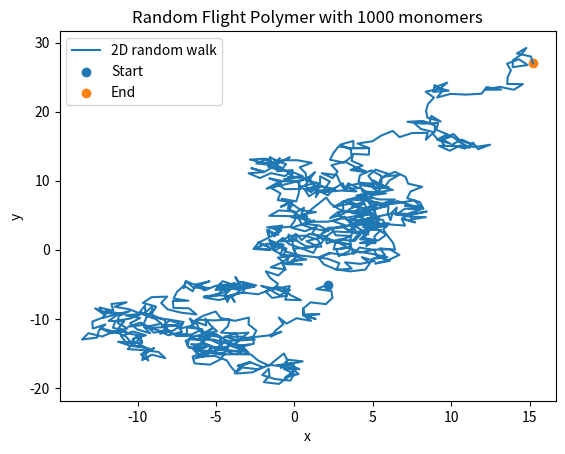
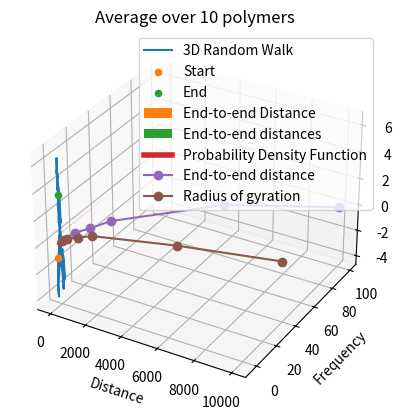
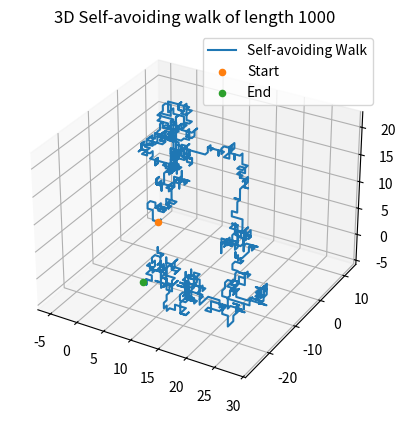

Recreate these plots in Python, in order.
# run this cell before any of the cells below, 
# or you'll get a NameError for trying to use a module that's not been imported

import warnings
warnings.filterwarnings("ignore")
import matplotlib.pyplot as plt
import numpy as np
import random
import math
%matplotlib inline

# Set the random seed
np.random.seed(42)

# Set the number of monomers
N_monomers = 1000
# Initialize the polymer position vectors 
positions = np.zeros((N_monomers,2))

# Loop over the monomers and generate a random position for each
cx , cy = 0, 0
for i in range(1, N_monomers):
    # Pick a random orientation for the next segment.
    theta = random.random() * 2. * np.pi
    # Add on the corresponding displacement vector for this segment.
    positions[i, 0]  = positions[i-1, 0] + np.cos(theta)
    positions[i, 1]  = positions[i-1, 1] + np.sin(theta)
    # Store it, and update or centre of mass sum.
    cx, cy = cx + positions[i, 0], cy + positions[i, 1]
    
# Calculate the position of the centre of mass.
cx, cy = cx / N_monomers, cy /N_monomers

# Finally, re-centre our polymer on the centre of mass.
for i in range(N_monomers):
    positions[i,:] = positions[i,0]-cx, positions[i,1]-cy

# Plot the resulting polymer chain
plt.plot(positions[:, 0], positions[:, 1], '-', label= "2D random walk")
plt.scatter(positions[0, 0], positions[0, 1], label="Start")
plt.scatter(positions[-1, 0], positions[-1, 1], label="End")
# labels and title
plt.xlabel('x')
plt.ylabel('y')
plt.legend()
plt.title(f'Random Flight Polymer with {N_monomers} monomers')
plt.show()

# The polymer segment positions are already given relative to the centre of 
# mass, so this is just the rms position of the segments.
rg = np.sqrt(np.mean(np.sum(positions**2, axis=1)))

# Calculate the end-to-end distance
end_to_end_distance = np.linalg.norm(positions[0, :] - positions[N_monomers-1, :] )

print("Radius of gyration =", rg)
print("End-to-end distance =", end_to_end_distance)

def generate_random_walk_3D(N_monomers):
    """Generates a random walk with N_monomers steps in 3D, returning the positions of each monomer, the end-to-end distance and the radius of gyration.

    Parameters
    ----------
    N_monomers: int
        Number of monomers in the random walk.

    Returns
    -------
    positions: ndarray
        An N_monomers x 3 array of positions of the monomers.
    end_to_end_distance: float
        The end-to-end distance of the random walk.
    rg: float
        The radius of gyration of the random walk.
    """
    # initialize the polymer array
    positions = np.zeros((N_monomers, 3))
    # Set the first position to the origin
    positions[0,:] = (0,0,0)

    # Sum of positions
    cx, cy, cz = 0, 0, 0

    # Loop over the monomers and generate a random position for each
    for i in range(1, N_monomers):
        # Pick a random orientation for the next segment.
        theta = np.random.uniform(0, 2*np.pi)
        phi = np.random.uniform(0, np.pi)
        # Add on the corresponding displacement vector for this segment.
        positions[i, 0]  = positions[i-1, 0] + np.cos(theta) * np.sin(phi)
        positions[i, 1]  = positions[i-1, 1] + np.sin(theta) * np.sin(phi)
        positions[i, 2]  = positions[i-1, 2] + np.cos(phi)
        # Store it, and update or centre of mass sum.
        cx, cy, cz = cx + positions[i, 0], cy + positions[i, 1], cz + positions[i, 2]

    # Calculate the position of the centre of mass.
    cx, cy, cz = cx / N_monomers, cy /N_monomers, cz / N_monomers

    # Re-centre our polymer on the centre of mass.
    positions -= np.array([cx, cy, cz])

    # Calculate the end-to-end distance
    end_to_end_distance = np.linalg.norm(positions[0, :] - positions[N_monomers-1, :] )

    # Calculate the radius of gyration
    rg = np.sqrt(np.mean(np.sum(positions**2, axis=1)))

    return positions, end_to_end_distance, rg


# Generate 1 random walk 
N_monomers = 100
positions, e2e, rg = generate_random_walk_3D(N_monomers)

import seaborn as sns
from mpl_toolkits.mplot3d import Axes3D

# Plot the coordinates of the random walk
fig = plt.figure()
ax = fig.add_subplot(111, projection='3d')

c1, c2 =sns.palettes.color_palette()[1:3] # set the colors
# plot 
ax.plot(positions[:, 0], positions[:, 1], positions[:, 2], label="3D Random Walk")
ax.scatter(positions[0, 0], positions[0, 1], positions[0, 2], color=c1 ,label="Start")
ax.scatter(positions[-1, 0], positions[-1, 1], positions[-1, 2], color=c2, label="End")
# titles, legend
ax.set_title(f"3D Random Walk of length {N_monomers}")
ax.legend()
plt.show()


e2e

rg



# Generate random polymers
N_polymers = 1000
N_monomers = 200

# Initialize arrays to store the end-to-end distance and radius of gyration
end_to_end_distances = np.zeros(N_polymers)
rgs = np.zeros(N_polymers)

# Generate the polymers
for i in range(N_polymers):
    _, end_to_end_distance, rg, = generate_random_walk_3D(N_monomers)
    # Save the end to end distances
    end_to_end_distances[i] = end_to_end_distance
    rgs[i] = rg

# Plot the histogram
plt.hist(end_to_end_distances, bins=50, label="End-to-end Distance")

plt.title(f"{N_polymers} Random Walk Polymers of length {N_monomers} in 3D")
plt.xlabel("Distance")
plt.ylabel("Frequency")
plt.legend()
plt.show()

# Plot normalised histogram
plt.hist(end_to_end_distances, bins=50, density=True, label=r'End-to-end distances')

# compare with probability density function
r = np.linspace(0,40,1000)

Pr = 4.*np.pi*r**2 * (2 * np.pi * N_monomers / 3)**-1.5 * np.exp(-3*r**2 / 2 / N_monomers)
plt.plot(r, Pr, lw=4, label=r'Probability Density Function')
plt.xlabel("Distance")
plt.ylabel("Frequency")
plt.legend()
plt.show()



# Generate random polymers with different lengths
N_polymers = 10
lengths = [10, 100, 500, 1000, 5000, 10000]

# Initialize arrays to store the end-to-end distance and radius of gyration
end_to_end_distances = np.zeros((len(lengths), N_polymers))
rgs = np.zeros((len(lengths), N_polymers))

# Generate the polymers
for i, length in enumerate(lengths):
    for j in range(N_polymers):
        _, end_to_end_distance, rg = generate_random_walk_3D(length)
        # Store end to end distance
        end_to_end_distances[i, j] = end_to_end_distance
        rgs[i, j] = rg

# Calculate the average end-to-end distance for each polymer length
average_end_to_end_distances = np.mean(end_to_end_distances, axis=1)
average_rg = np.mean(rgs, axis=1)

average_end_to_end_distances

average_rg

# Plot the results
plt.plot(lengths, average_end_to_end_distances,  'o-', label="End-to-end distance")
plt.plot(lengths, average_rg,  'o-', label="Radius of gyration")
plt.title(f"Average over {N_polymers} polymers")
plt.legend()
plt.show()









def get_possible_directions(point):
    """
    Returns a list of possible directions for the given point.

    Parameters
    ----------
    point : tuple
        The point in the form (x, y, z).

    Returns
    -------
    list
        A list of coordinates in the form of (x, y, z) that are the possible directions of the given point.
    """
    x, y, z = point
    directions = [
    (x+1, y, z),  # right
    (x-1, y, z),  # left
    (x, y+1, z),  # forward
    (x, y-1, z),  # backward
    (x, y, z+1),  # up
    (x, y, z-1)   # down
    ]
    return directions

def self_avoiding_walk_3D(N):
    """
    Generates a 3D self-avoiding random walk with N steps.

    Parameters
    ----------
    N : int
        The number of steps in the self-avoiding random walk.

    Returns
    -------
    positions : array of positions in the self-avoiding random walk.
    """

    Nsteps = range(N)
    current_position = np.array([0, 0, 0])
    visited_points = []
    for _ in Nsteps:
        visited_points.append(current_position)
        all_directions = get_possible_directions(current_position)
        not_visited_directions = [direction for direction in all_directions if np.all(direction != visited_points)]
        current_position = random.choice(not_visited_directions)

    positions = np.array(visited_points)
    return positions


N= 1000
positions = self_avoiding_walk_3D(N)

from mpl_toolkits.mplot3d import Axes3D
import seaborn as sns
# Plot the coordinates of the random walk
fig = plt.figure()
ax = fig.add_subplot(111, projection='3d')

c1, c2 =sns.palettes.color_palette()[1:3] 
ax.plot(positions[:,0],positions[:,1],positions[:,2],label="Self-avoiding Walk")
ax.scatter(positions[0,0],positions[0,1],positions[0,2], color=c1 ,label="Start")
ax.scatter(positions[-1,0],positions[-1,1],positions[-1,2], color=c2, label="End")
ax.set_title(f"3D Self-avoiding walk of length {N}")
ax.legend()
plt.show()

